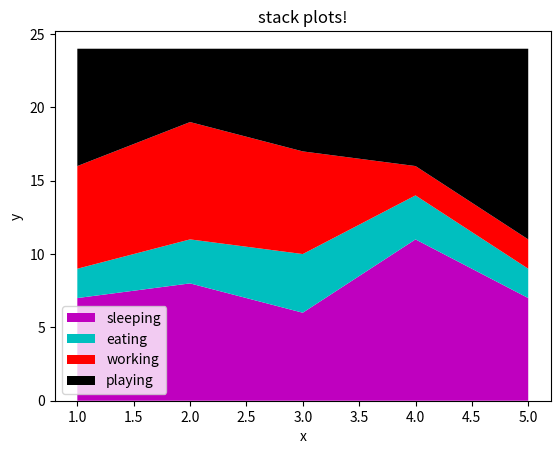

Source code (Python):
import matplotlib.pyplot as plt


days = [1,2,3,4,5]

sleeping = [7,8,6,11,7]
eating = [2,3,4,3,2]
working = [7,8,7,2,2]
playing = [8,5,7,8,13]

plt.stackplot(days,sleeping,eating,working,playing, colors=['m','c','r','k'], labels = ['sleeping', 'eating', 'working', 'playing'])


plt.xlabel('x')
plt.ylabel('y')
plt.title('stack plots!')
plt.legend()
plt.show()




